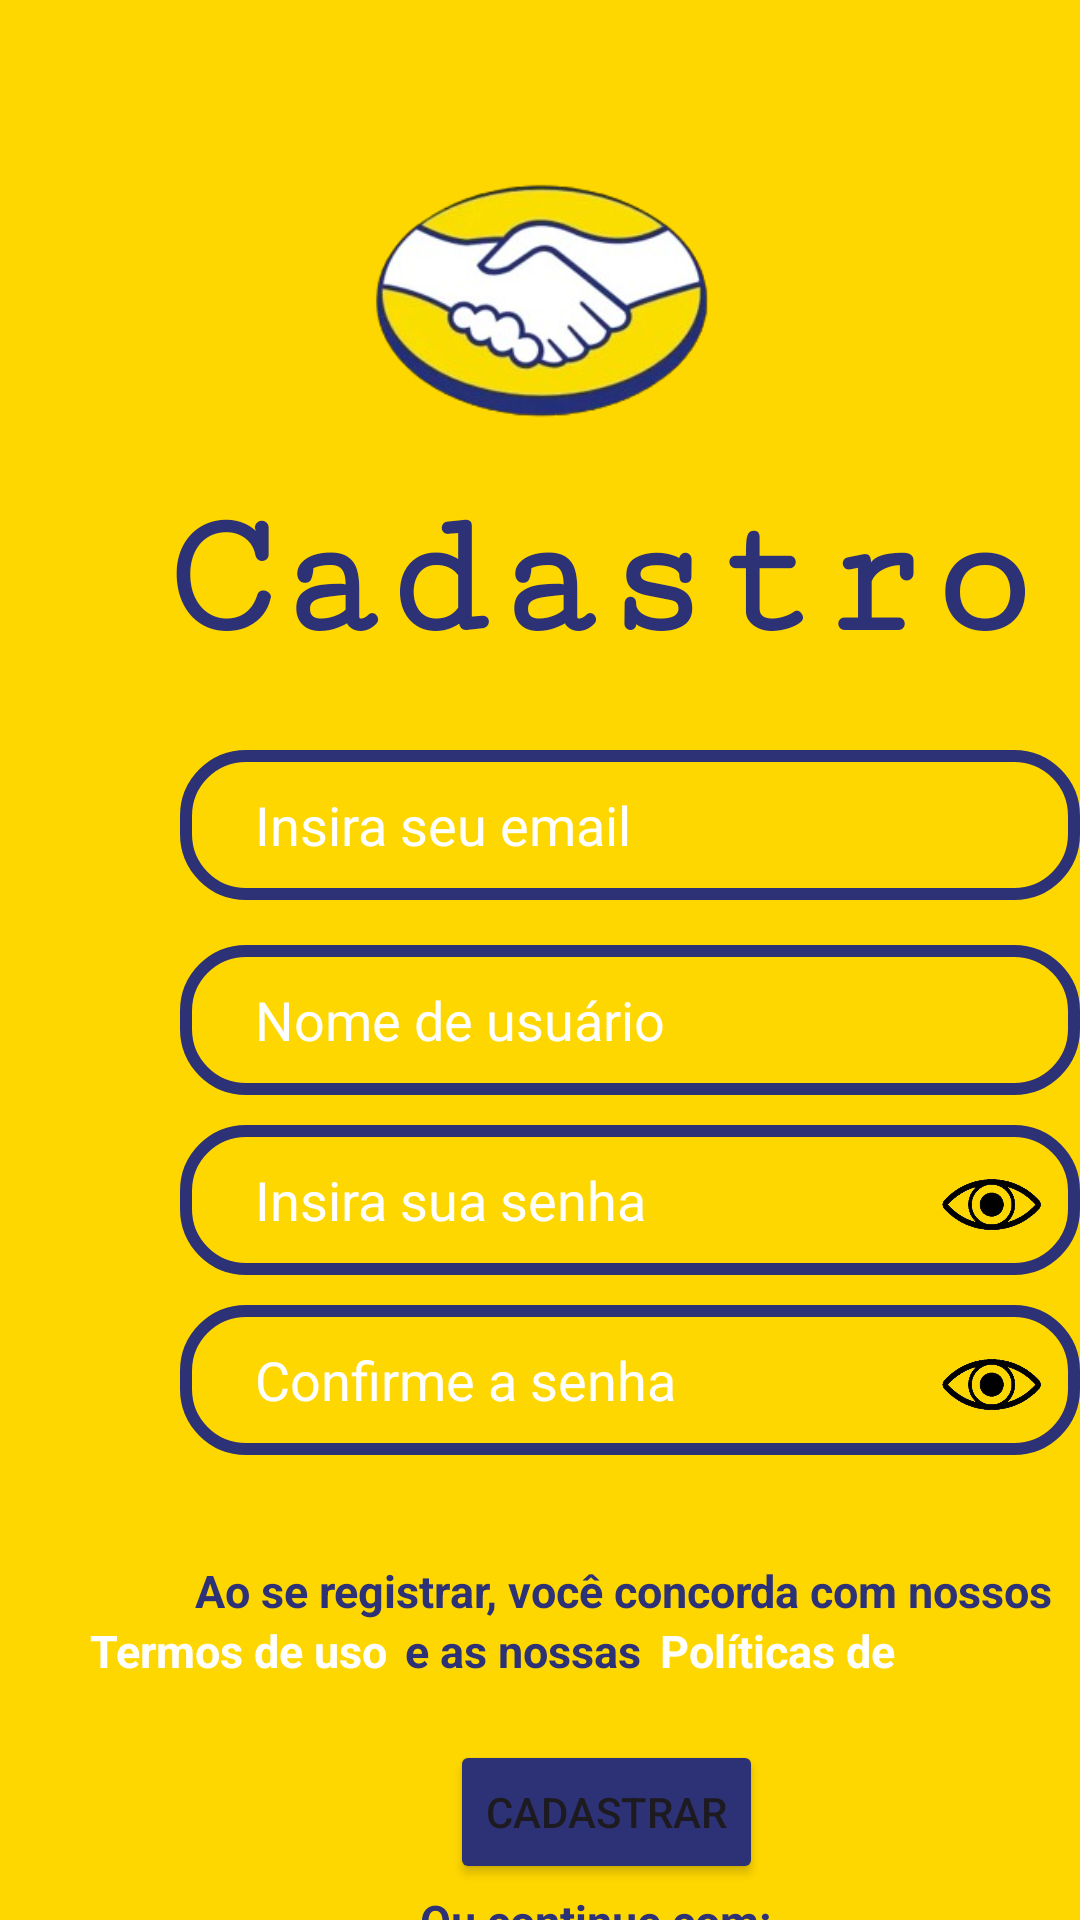

Layout XML and referenced resources for this Android screen:
<!-- AndroidManifest.xml: application theme Theme.Dia11 -->
<!-- res/layout/activity_cadastro.xml -->
<?xml version="1.0" encoding="utf-8"?>
<RelativeLayout xmlns:android="http://schemas.android.com/apk/res/android"
    xmlns:app="http://schemas.android.com/apk/res-auto"
    xmlns:tools="http://schemas.android.com/tools"
    android:id="@+id/main"
    android:layout_width="match_parent"
    android:layout_height="match_parent"
    android:background="@color/AmareloDinâmico"
    tools:context=".Cadastro">

    <ImageView
        android:id="@+id/logo"
        android:layout_width="400dp"
        android:layout_height="500dp"
        android:layout_marginTop="-150dp"
        android:src="@drawable/logo_app" />

    <TextView
        android:layout_width="wrap_content"
        android:layout_height="wrap_content"
        android:text="Cadastro"
        android:textSize="60dp"
        android:fontFamily="serif-monospace"
        android:layout_marginTop="160dp"
        android:layout_marginStart="55dp"
        android:textStyle="bold"
        android:textColor="@color/Azul"/>

    <EditText
        android:id="@+id/emailCadastro"
        android:layout_width="300dp"
        android:layout_height="50dp"
        android:background="@drawable/quadrado"
        android:ems="10"
        android:paddingLeft="25dp"
        android:hint="Insira seu email"
        android:textColorHint="@color/Branco"
        android:layout_marginTop="250dp"
        android:layout_marginStart="60dp"
        android:inputType="textEmailAddress"/>

    <EditText
        android:id="@+id/nomeUsario"
        android:layout_width="300dp"
        android:layout_height="50dp"
        android:ems="10"
        android:paddingLeft="25dp"
        android:textColorHint="@color/Branco"
        android:background="@drawable/quadrado"
        android:hint="Nome de usuário"
        android:layout_marginTop="315dp"
        android:layout_marginStart="60dp"
        android:inputType="text"/>

    <EditText
        android:id="@+id/senhaCadastro"
        android:layout_width="300dp"
        android:layout_height="50dp"
        android:textColorHint="@color/Branco"
        android:ems="10"
        android:paddingLeft="25dp"
        android:hint="Insira sua senha"
        android:background="@drawable/quadrado"
        android:layout_marginTop="375dp"
        android:layout_marginStart="60dp"
        android:inputType="textPassword" />

    <EditText
        android:id="@+id/senhaCadastro2"
        android:layout_width="300dp"
        android:layout_height="50dp"
        android:textColorHint="@color/Branco"
        android:ems="10"
        android:paddingLeft="25dp"
        android:hint="Confirme a senha"
        android:background="@drawable/quadrado"
        android:layout_marginTop="435dp"
        android:layout_marginStart="60dp"
        android:inputType="textPassword" />

    <ImageView
        android:layout_width="40dp"
        android:layout_height="40dp"
        android:src="@drawable/olho_aberto"
        android:layout_marginStart="312dp"
        android:layout_marginTop="382dp"
        android:id="@+id/olho_aberto1"/>

    <ImageView
        android:layout_width="40dp"
        android:layout_height="40dp"
        android:src="@drawable/olho_aberto"
        android:layout_marginStart="312dp"
        android:layout_marginTop="442dp"
        android:id="@+id/olho_aberto2"/>

    <TextView
        android:id="@+id/aceitar"
        android:layout_width="300dp"
        android:layout_height="20dp"
        android:text="Ao se registrar, você concorda com nossos "
        android:textColor="@color/Azul"
        android:textSize="15dp"
        android:textStyle="bold"
        android:layout_marginLeft="65dp"
        android:layout_marginTop="520dp"/>

    <TextView
        android:id="@+id/termos"
        android:layout_width="100dp"
        android:layout_height="20dp"
        android:text="Termos de uso"
        android:textColor="@color/Branco"
        android:textSize="15dp"
        android:textStyle="bold"
        android:layout_marginLeft="30dp"
        android:layout_marginTop="540dp"/>


    <TextView
        android:id="@+id/nossa"
        android:layout_width="100dp"
        android:layout_height="20dp"
        android:text="e as nossas"
        android:textColor="@color/Azul"
        android:textSize="15dp"
        android:textStyle="bold"
        android:layout_marginLeft="135dp"
        android:layout_marginTop="540dp"/>


    <TextView
        android:id="@+id/politica"
        android:layout_width="300dp"
        android:layout_height="20dp"
        android:text="Políticas de privacidade"
        android:textColor="@color/Branco"
        android:textSize="15dp"
        android:textStyle="bold"
        android:layout_marginLeft="220dp"
        android:layout_marginTop="540dp"/>

    <Button
        android:id="@+id/cadastrar"
        android:layout_width="wrap_content"
        android:layout_height="wrap_content"
        android:layout_marginLeft="150dp"
        android:layout_marginTop="580dp"
        android:backgroundTint="@color/Azul"
        android:text="Cadastrar"/>

    <TextView
        android:id="@+id/opcao"
        android:layout_width="130dp"
        android:layout_height="20dp"
        android:layout_marginLeft="140dp"
        android:layout_marginTop="630dp"
        android:text="Ou continue com: "
        android:textColor="@color/Azul"
        android:textSize="15dp"
        android:textStyle="bold" />

    <ImageView
        android:id="@+id/facebook_icon"
        android:layout_width="60dp"
        android:layout_height="60dp"
        android:layout_marginStart="210dp"
        android:layout_marginTop="650dp"
        app:srcCompat="@drawable/facebook_icon" />

    <ImageView
        android:layout_width="60dp"
        android:layout_height="40dp"
        android:layout_marginStart="140dp"
        android:layout_marginTop="660dp"
        android:src="@drawable/google_icon" />


</RelativeLayout>
<!-- resources referenced by this layout -->
<resources>
  <color name="Azul">#2D3176</color>
  <color name="Branco">#FFFFFF</color>
  <!-- drawable facebook_icon: png bitmap (drawable, 61315 bytes) -->
  <!-- drawable google_icon: png bitmap (drawable, 101641 bytes) -->
  <!-- drawable logo_app: png bitmap (drawable, 55671 bytes) -->
  <!-- drawable olho_aberto: png bitmap (drawable, 67484 bytes) -->
  <!-- drawable quadrado (drawable) -->
  <?xml version="1.0" encoding="utf-8"?>
  <shape xmlns:android="http://schemas.android.com/apk/res/android"
      android:shape="rectangle" >
      <solid android:color="@color/AmareloDinâmico"/>
      <stroke android:width="4dp"
          android:color="@color/Azul"/>
  <corners
      android:radius="20dp"/>
  </shape>
  <style name="Theme.Dia11" parent="Base.Theme.Dia11" />
  <style name="Base.Theme.Dia11" parent="Theme.Material3.DayNight.NoActionBar">
          
          
      </style>
</resources>
